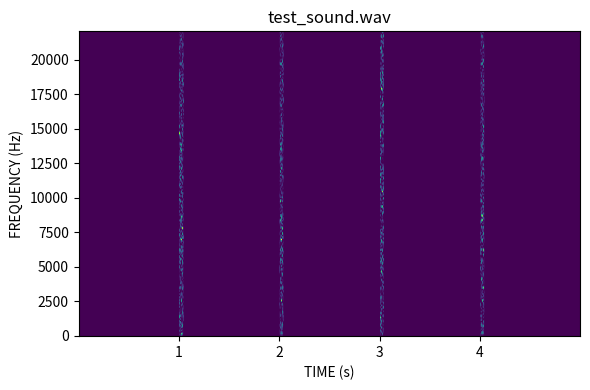

Write the Python code that produced this figure.

import numpy as np
import scipy as sp
import matplotlib.pyplot as plt

noise_burst_rise    = 0.010     # rise / fall time (sec)
noise_burst_hold    = 0.030     # plateau time (sec)
noise_burst_freq    = 1.0       # noise burst repeat frequency (Hz)
file_duration       = 5.0       # total duration of audio file (sec)
sample_rate         = 44100     # sample rate (Hz)
file_name           = "test_sound.wav"

rise_samples = int(noise_burst_rise * sample_rate)
hold_samples = int(noise_burst_hold * sample_rate)
noise_burst_samples = rise_samples + hold_samples + rise_samples
noise_burst_dur = noise_burst_samples / sample_rate
noise_burst = np.random.uniform(-1,1,noise_burst_samples) # random samples over full range
noise_hanning = np.hanning(rise_samples * 2)
noise_burst[0:rise_samples] = noise_burst[0:rise_samples] * noise_hanning[0:rise_samples]
noise_burst[rise_samples+hold_samples:] = noise_burst[rise_samples+hold_samples:] * noise_hanning[rise_samples:]
noise_burst_episode_samples = int(noise_burst_freq * sample_rate)

print(f"creating {file_duration:.3f} sec of audio ...")
print(f"{noise_burst_dur*1000:.0f} ms noise bursts repeating at {noise_burst_freq:.1f} Hz")
sound_array_samples = int(file_duration * sample_rate)
sound_array = np.zeros(sound_array_samples)
i = noise_burst_episode_samples
while ((i + noise_burst_episode_samples - 1) < sound_array_samples):
	sound_array[i:i+noise_burst_samples] = noise_burst
	i += noise_burst_episode_samples

# convert to 16 bit int format
sound_array = np.int16(sound_array * 32767)

print(f"saving {file_name}")
sp.io.wavfile.write(file_name, sample_rate, sound_array)


# read a .wav file and play it over the sound device

sample_rate, y = sp.io.wavfile.read(file_name)

# plot a spectrogram

spectrogram_filename = "spectrogram.png"
t = np.arange(len(y)) / sample_rate
f,t,Sxx = sp.signal.spectrogram(y, fs=sample_rate, nfft=1024)
fig = plt.figure(figsize=(6,4))
plt.pcolormesh(t,f,Sxx)
plt.xlabel('TIME (s)')
plt.ylabel('FREQUENCY (Hz)')
plt.title(file_name)
plt.tight_layout()
print(f"saving spectrogram {spectrogram_filename}")
fig.savefig(spectrogram_filename, dpi=300)

